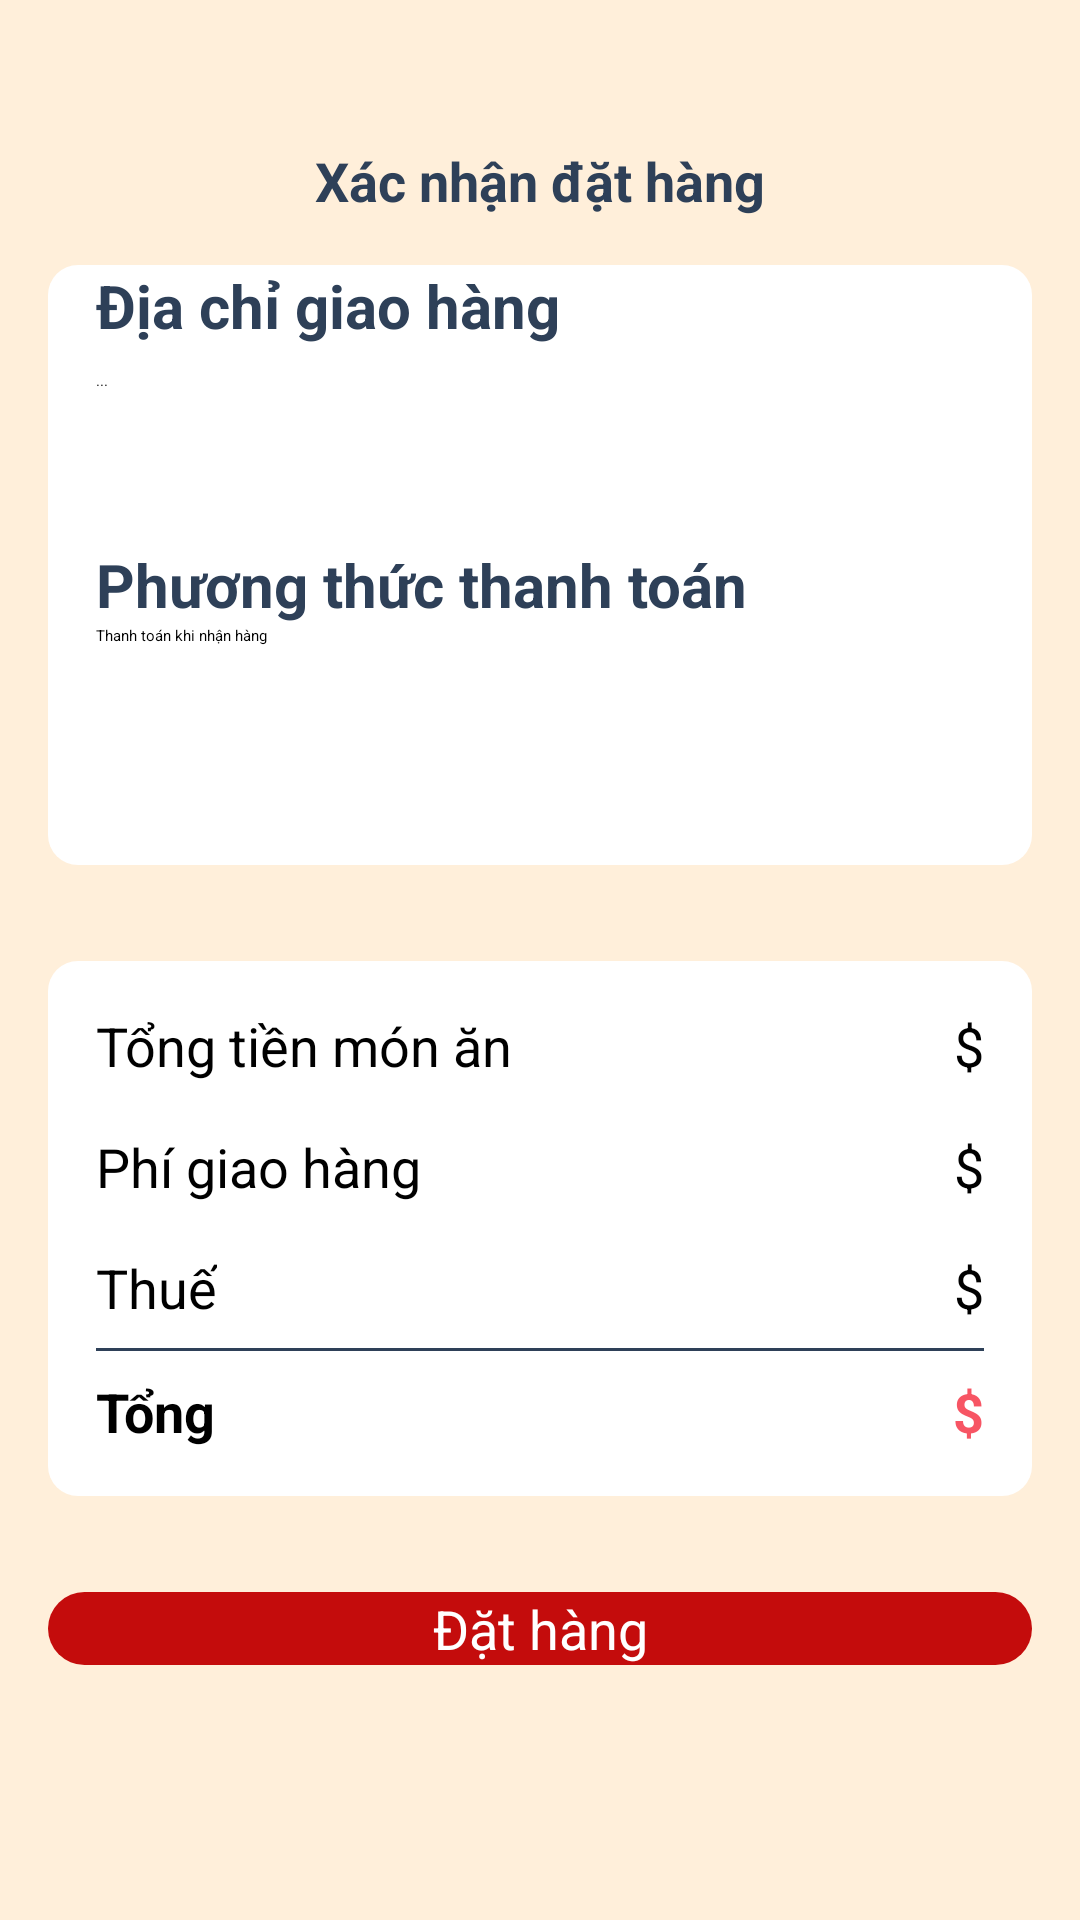

Reconstruct the res/layout file that produces this screen, plus the resources it refers to.
<!-- AndroidManifest.xml: application theme Theme.FoodOrder -->
<!-- res/layout/activity_order.xml -->
<?xml version="1.0" encoding="utf-8"?>
<androidx.constraintlayout.widget.ConstraintLayout xmlns:android="http://schemas.android.com/apk/res/android"
    xmlns:app="http://schemas.android.com/apk/res-auto"
    xmlns:tools="http://schemas.android.com/tools"
    android:id="@+id/main"
    android:layout_width="match_parent"
    android:layout_height="match_parent"
    android:background="@color/yellow"
    tools:context=".activity.OrderActivity">

    <ScrollView
        android:id="@+id/scrViewCart"
        android:layout_width="match_parent"
        android:layout_height="match_parent"
        app:layout_constraintBottom_toBottomOf="parent"
        app:layout_constraintStart_toStartOf="parent"
        app:layout_constraintTop_toTopOf="parent">

        <LinearLayout
            android:layout_width="match_parent"
            android:layout_height="wrap_content"
            android:orientation="vertical">

            <androidx.constraintlayout.widget.ConstraintLayout
                android:layout_width="match_parent"
                android:layout_height="match_parent"
                android:layout_marginStart="16dp"
                android:layout_marginTop="48dp"
                android:layout_marginEnd="16dp">

                <ImageView
                    android:id="@+id/backBtn"
                    android:layout_width="wrap_content"
                    android:layout_height="wrap_content"
                    app:layout_constraintBottom_toBottomOf="parent"
                    app:layout_constraintStart_toStartOf="parent"
                    app:layout_constraintTop_toTopOf="parent"
                    app:srcCompat="@drawable/back" />

                <TextView
                    android:id="@+id/textView5"
                    android:layout_width="wrap_content"
                    android:layout_height="wrap_content"
                    android:text="Xác nhận đặt hàng"
                    android:textColor="@color/dark_blue"
                    android:textSize="18sp"
                    android:textStyle="bold"
                    app:layout_constraintBottom_toBottomOf="parent"
                    app:layout_constraintEnd_toEndOf="parent"
                    app:layout_constraintStart_toStartOf="parent"
                    app:layout_constraintTop_toTopOf="parent" />

            </androidx.constraintlayout.widget.ConstraintLayout>

            <androidx.constraintlayout.widget.ConstraintLayout
                android:layout_width="match_parent"
                android:layout_height="200dp"
                android:layout_margin="16dp"
                android:layout_marginBottom="100dp"
                android:background="@drawable/white_bg">

                <TextView
                    android:id="@+id/textView11"
                    android:layout_width="wrap_content"
                    android:layout_height="wrap_content"
                    android:layout_marginStart="16dp"
                    android:text="Địa chỉ giao hàng"
                    android:textColor="@color/dark_blue"
                    android:textSize="20sp"
                    android:textStyle="bold"
                    app:layout_constraintBottom_toTopOf="@+id/addressEdt"
                    app:layout_constraintStart_toStartOf="parent"
                    app:layout_constraintTop_toTopOf="parent" />

                <EditText
                    android:id="@+id/addressEdt"
                    android:layout_width="300dp"
                    android:layout_height="50dp"
                    android:layout_marginTop="8dp"
                    android:layout_marginBottom="8dp"
                    android:hint="..."
                    app:layout_constraintStart_toStartOf="@+id/textView11"
                    app:layout_constraintTop_toBottomOf="@+id/textView11" />

                <TextView
                    android:id="@+id/textView18"
                    android:layout_width="wrap_content"
                    android:layout_height="wrap_content"
                    android:text="Phương thức thanh toán"
                    android:textColor="@color/dark_blue"
                    android:textSize="20sp"
                    android:textStyle="bold"
                    android:layout_marginTop="8dp"
                    app:layout_constraintStart_toStartOf="@+id/addressEdt"
                    app:layout_constraintTop_toBottomOf="@+id/addressEdt"
                    />

                <RadioButton
                    android:id="@+id/paymentRdBtn"
                    android:layout_width="wrap_content"
                    android:layout_height="wrap_content"
                    android:text="Thanh toán khi nhận hàng"
                    app:layout_constraintStart_toStartOf="@+id/textView18"
                    app:layout_constraintTop_toBottomOf="@+id/textView18" />


            </androidx.constraintlayout.widget.ConstraintLayout>

            <androidx.constraintlayout.widget.ConstraintLayout
                android:layout_width="match_parent"
                android:layout_height="wrap_content"
                android:layout_margin="16dp"
                android:background="@drawable/white_bg">

                <TextView
                    android:id="@+id/textView7"
                    android:layout_width="wrap_content"
                    android:layout_height="wrap_content"
                    android:layout_marginStart="16dp"
                    android:layout_marginTop="16dp"
                    android:text="Tổng tiền món ăn"
                    android:textSize="18sp"
                    app:layout_constraintStart_toStartOf="parent"
                    app:layout_constraintTop_toTopOf="parent" />

                <TextView
                    android:id="@+id/totalFreeTxt"
                    android:layout_width="wrap_content"
                    android:layout_height="wrap_content"
                    android:layout_marginTop="16dp"
                    android:layout_marginEnd="16dp"
                    android:text="$"
                    android:textSize="18sp"
                    app:layout_constraintEnd_toEndOf="parent"
                    app:layout_constraintTop_toTopOf="parent" />

                <TextView
                    android:id="@+id/textView9"
                    android:layout_width="wrap_content"
                    android:layout_height="wrap_content"
                    android:layout_marginStart="16dp"
                    android:layout_marginTop="16dp"
                    android:text="Phí giao hàng"
                    android:textSize="18sp"
                    app:layout_constraintStart_toStartOf="parent"
                    app:layout_constraintTop_toBottomOf="@+id/textView7" />

                <TextView
                    android:id="@+id/deliveryTxt"
                    android:layout_width="wrap_content"
                    android:layout_height="wrap_content"
                    android:layout_marginTop="16dp"
                    android:layout_marginEnd="16dp"
                    android:text="$"
                    android:textSize="18sp"
                    app:layout_constraintEnd_toEndOf="parent"
                    app:layout_constraintTop_toBottomOf="@+id/totalFreeTxt" />

                <TextView
                    android:id="@+id/taxTxt"
                    android:layout_width="wrap_content"
                    android:layout_height="wrap_content"
                    android:layout_marginTop="16dp"
                    android:layout_marginEnd="16dp"
                    android:text="$"
                    android:textSize="18sp"
                    app:layout_constraintEnd_toEndOf="parent"
                    app:layout_constraintTop_toBottomOf="@+id/deliveryTxt" />

                <TextView
                    android:id="@+id/textView12"
                    android:layout_width="wrap_content"
                    android:layout_height="wrap_content"
                    android:layout_marginStart="16dp"
                    android:layout_marginTop="16dp"
                    android:text="Thuế"
                    android:textSize="18sp"
                    app:layout_constraintStart_toStartOf="parent"
                    app:layout_constraintTop_toBottomOf="@+id/textView9" />

                <View
                    android:id="@+id/view"
                    android:layout_width="0dp"
                    android:layout_height="1dp"
                    android:layout_marginStart="16dp"
                    android:layout_marginTop="8dp"
                    android:layout_marginEnd="16dp"
                    android:background="@color/dark_blue"
                    app:layout_constraintEnd_toEndOf="parent"
                    app:layout_constraintStart_toStartOf="parent"
                    app:layout_constraintTop_toBottomOf="@+id/textView12" />

                <TextView
                    android:id="@+id/textView13"
                    android:layout_width="wrap_content"
                    android:layout_height="wrap_content"
                    android:layout_marginStart="16dp"
                    android:layout_marginTop="8dp"
                    android:layout_marginBottom="16dp"
                    android:text="Tổng"
                    android:textSize="18sp"
                    android:textStyle="bold"
                    app:layout_constraintBottom_toBottomOf="parent"
                    app:layout_constraintStart_toStartOf="parent"
                    app:layout_constraintTop_toBottomOf="@+id/view" />

                <TextView
                    android:id="@+id/totalTxt"
                    android:layout_width="wrap_content"
                    android:layout_height="wrap_content"
                    android:layout_marginTop="8dp"
                    android:layout_marginEnd="16dp"
                    android:text="$"
                    android:textColor="@color/red"
                    android:textSize="18sp"
                    android:textStyle="bold"
                    app:layout_constraintBottom_toBottomOf="@+id/textView13"
                    app:layout_constraintEnd_toEndOf="parent"
                    app:layout_constraintTop_toBottomOf="@+id/view"
                    app:layout_constraintVertical_bias="1.0" />
            </androidx.constraintlayout.widget.ConstraintLayout>

            <androidx.appcompat.widget.AppCompatButton
                android:id="@+id/submitBtn"
                style="@android:style/Widget.Button"
                android:layout_width="match_parent"
                android:layout_height="wrap_content"
                android:layout_margin="16dp"
                android:background="@drawable/red_bg_full"
                android:text="Đặt hàng"
                android:textColor="@color/white"
                android:textSize="18sp" />
        </LinearLayout>
    </ScrollView>
</androidx.constraintlayout.widget.ConstraintLayout>
<!-- resources referenced by this layout -->
<resources>
  <color name="dark_blue">#2E4058</color>
  <color name="red">#F75564</color>
  <color name="white">#FFFFFFFF</color>
  <color name="yellow">#FFEFDA</color>
  <!-- drawable red_bg_full (drawable) -->
  <?xml version="1.0" encoding="utf-8"?>
  <selector xmlns:android="http://schemas.android.com/apk/res/android">
      <item>
          <shape android:shape="rectangle">
              <solid android:color="@color/redx2" />
              <corners android:radius="20dp" />
          </shape>
      </item>
  </selector>
  <!-- drawable white_bg (drawable) -->
  <?xml version="1.0" encoding="utf-8"?>
  <selector xmlns:android="http://schemas.android.com/apk/res/android">
  <item >
      <shape android:shape="rectangle">
          <solid android:color="#FFFFFF" />
          <corners android:radius="10dp" />
      </shape>
  </item>
  </selector>
  <color name="redx2">#C40C0C</color>
</resources>
